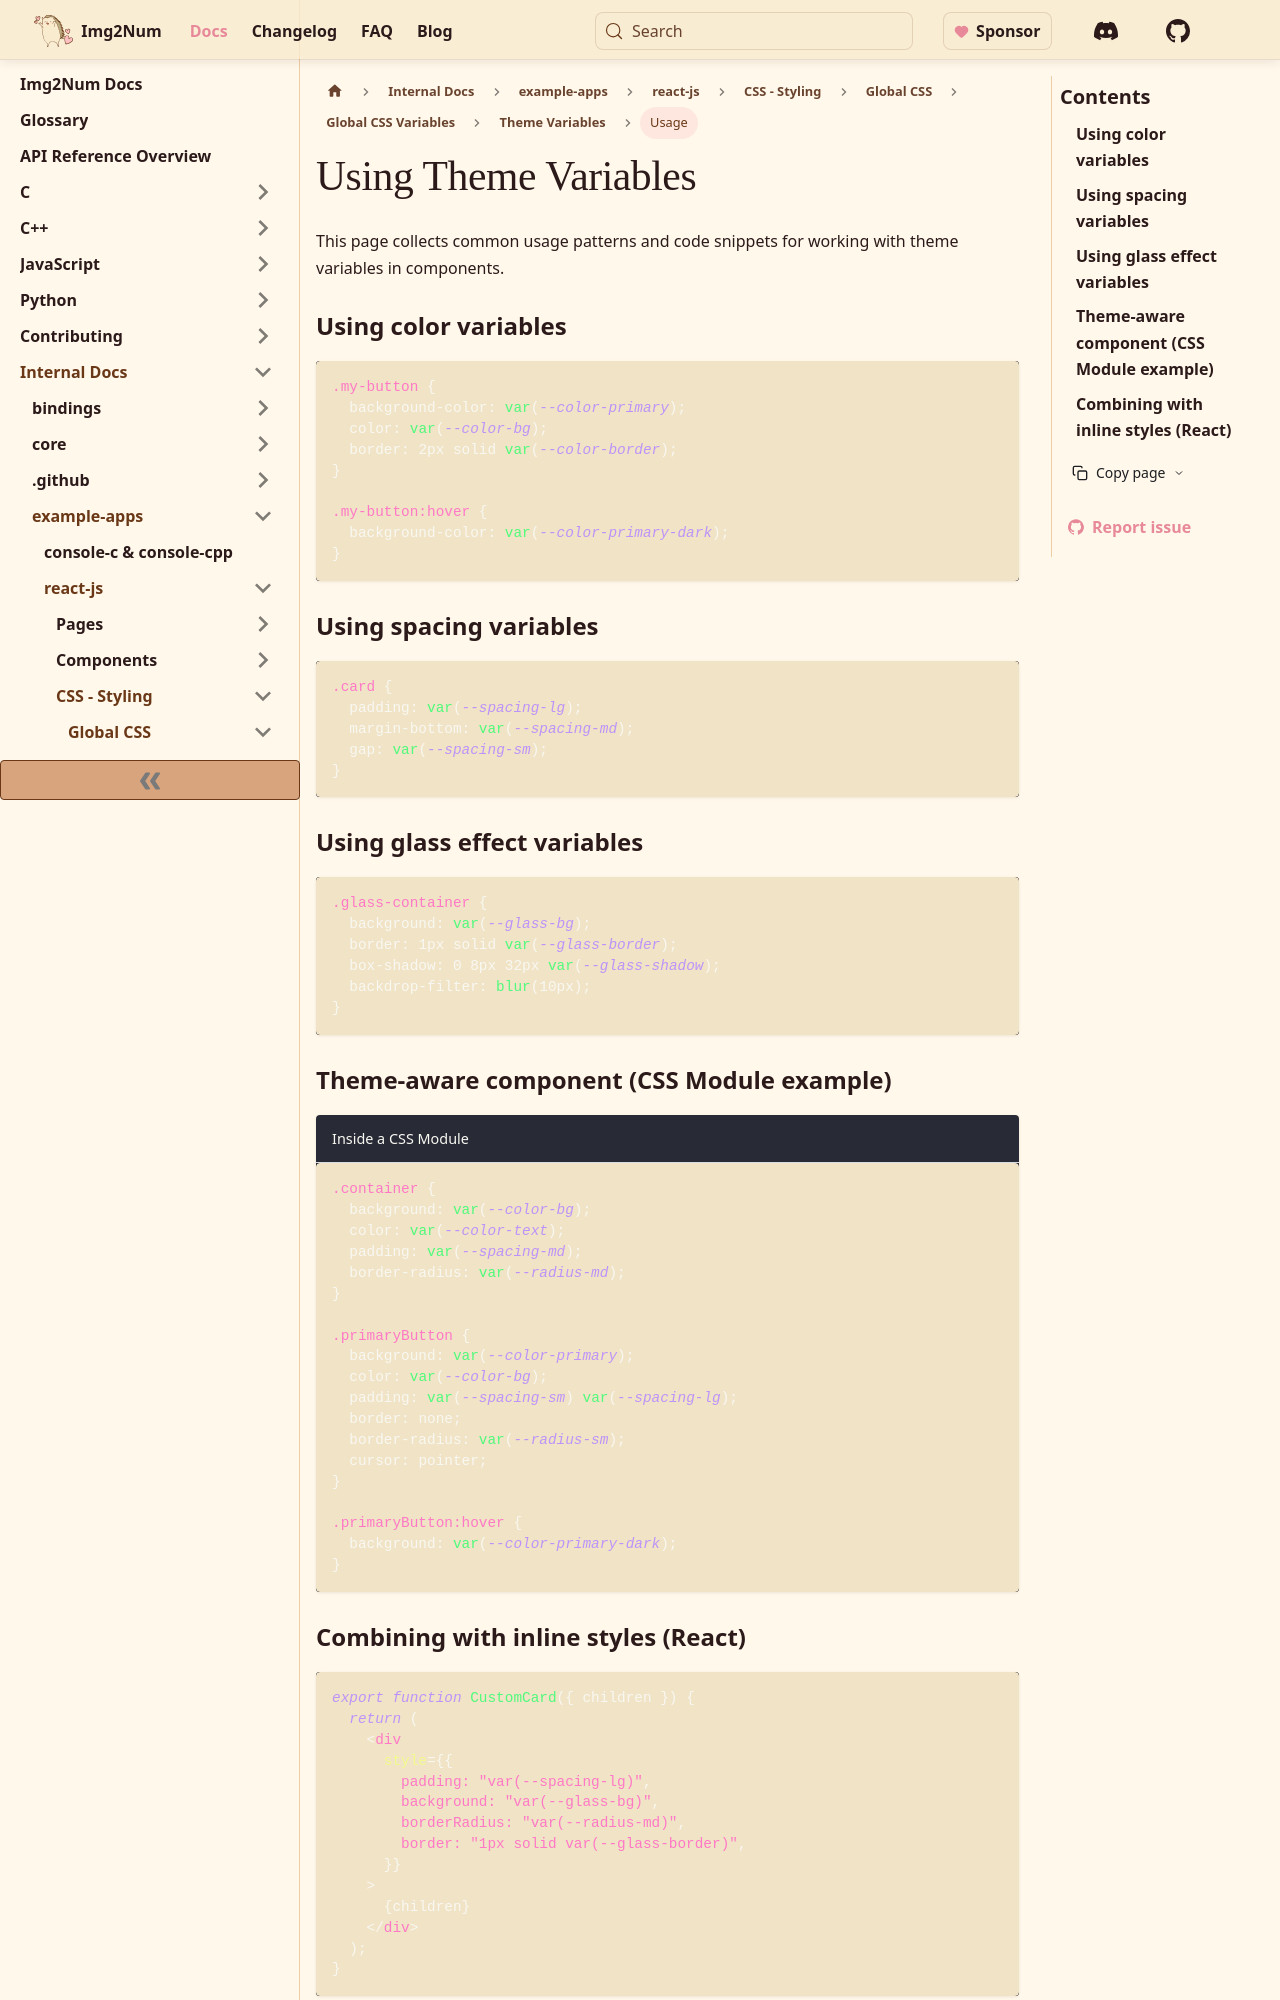

repository: Ryan-Millard/Img2Num · page: docs/internal/example-apps/react-js/css/global/variables/theme/usage/index.html · generator: docusaurus

---
title: Using Theme Variables
sidebar_position: 2
sidebar_label: Usage
---

This page collects common usage patterns and code snippets for working with theme variables in components.

### Using color variables

```css
.my-button {
  background-color: var(--color-primary);
  color: var(--color-bg);
  border: 2px solid var(--color-border);
}

.my-button:hover {
  background-color: var(--color-primary-dark);
}
```

### Using spacing variables

```css
.card {
  padding: var(--spacing-lg);
  margin-bottom: var(--spacing-md);
  gap: var(--spacing-sm);
}
```

### Using glass effect variables

```css
.glass-container {
  background: var(--glass-bg);
  border: 1px solid var(--glass-border);
  box-shadow: 0 8px 32px var(--glass-shadow);
  backdrop-filter: blur(10px);
}
```

### Theme-aware component (CSS Module example)

```css title="Inside a CSS Module"
.container {
  background: var(--color-bg);
  color: var(--color-text);
  padding: var(--spacing-md);
  border-radius: var(--radius-md);
}

.primaryButton {
  background: var(--color-primary);
  color: var(--color-bg);
  padding: var(--spacing-sm) var(--spacing-lg);
  border: none;
  border-radius: var(--radius-sm);
  cursor: pointer;
}

.primaryButton:hover {
  background: var(--color-primary-dark);
}
```
